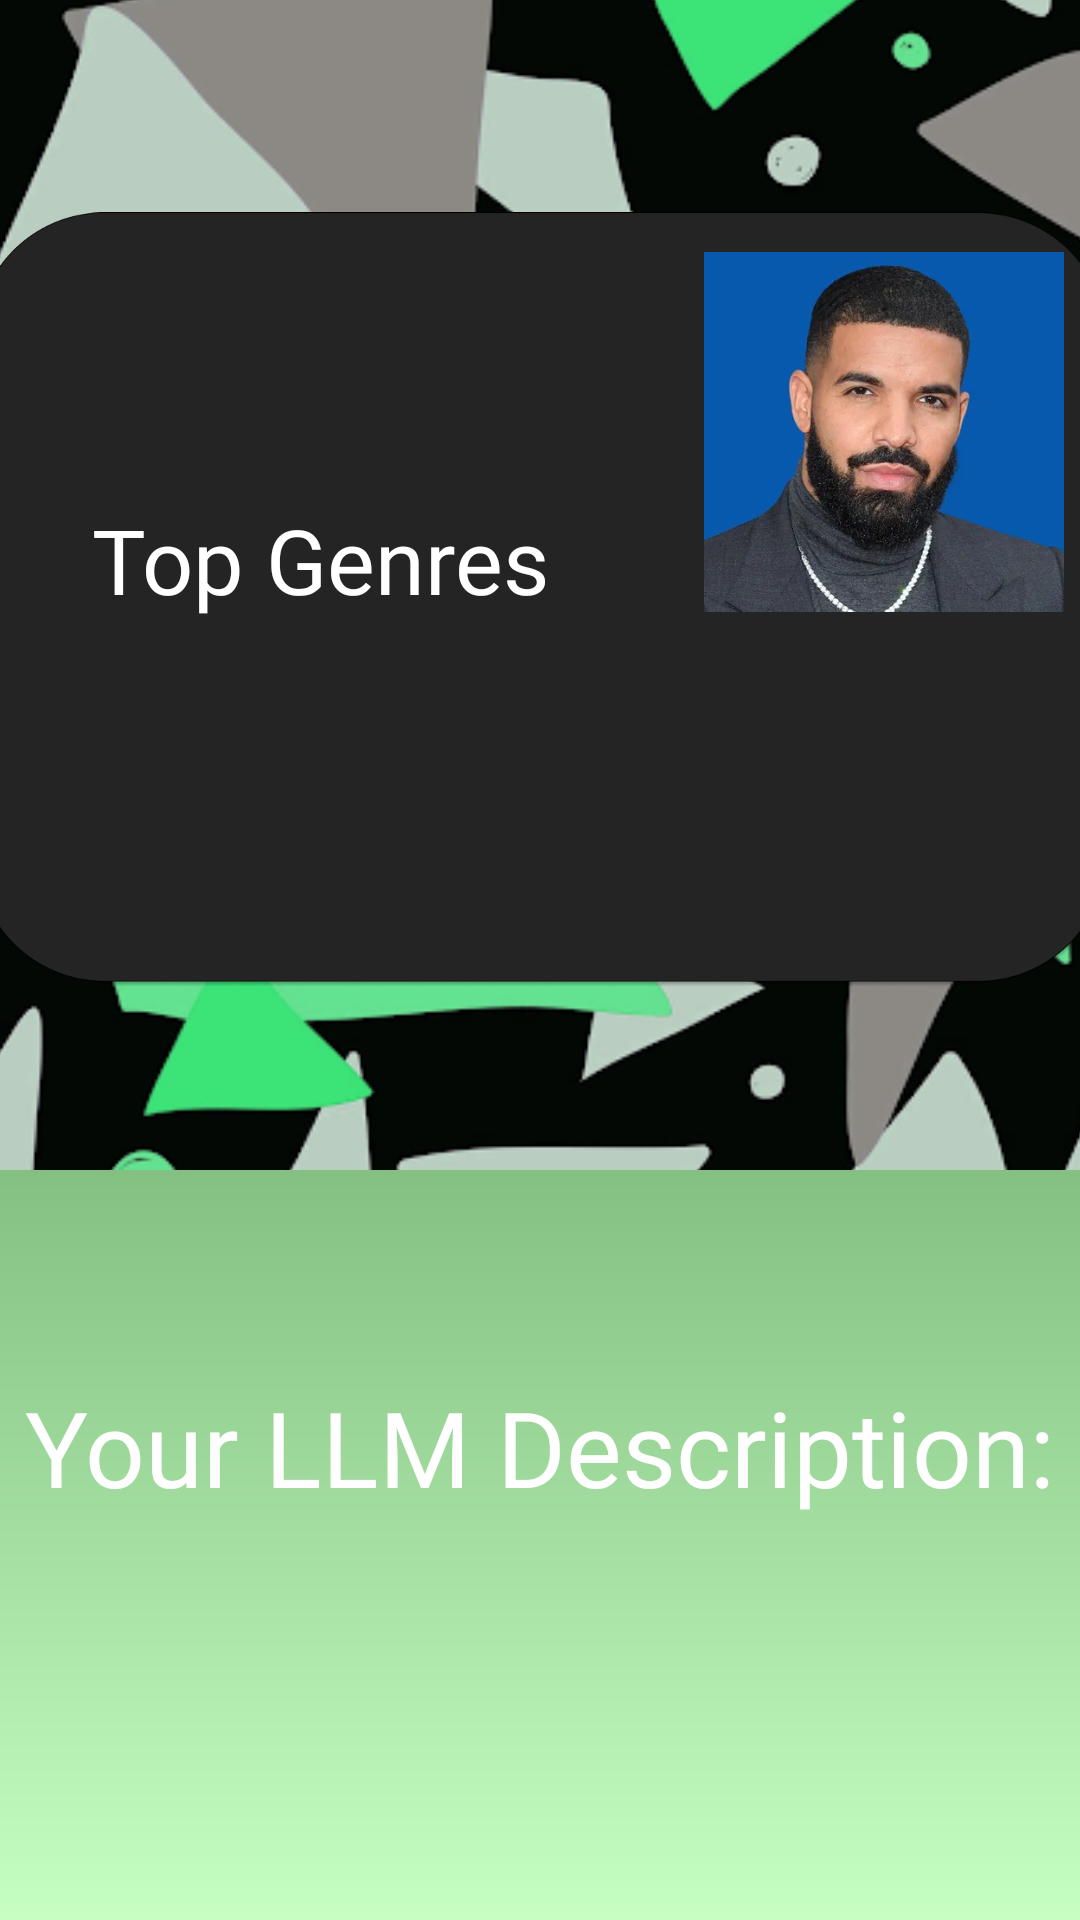

This screen was rendered from an Android layout file. Write that file and the resources it references.
<!-- AndroidManifest.xml: application theme Theme.Spotifywrapped -->
<!-- res/layout/genre_sub_page.xml -->
<?xml version="1.0" encoding="utf-8"?>
<androidx.constraintlayout.widget.ConstraintLayout xmlns:android="http://schemas.android.com/apk/res/android"
    xmlns:app="http://schemas.android.com/apk/res-auto"
    android:layout_width="match_parent"
    android:layout_height="match_parent"
    android:background="@drawable/green_gradient">

    <ImageView
        android:id="@+id/album_rectangle2"
        android:layout_width="417dp"
        android:layout_height="390dp"
        android:scaleType="centerCrop"
        android:src="@drawable/background1"
        app:layout_constraintTop_toTopOf="parent"
        app:layout_constraintStart_toStartOf="parent"
        app:layout_constraintEnd_toEndOf="parent"
        app:layout_constraintDimensionRatio="1:0.65" />

    <ImageView
        android:id="@+id/rectangle"
        android:layout_width="379dp"
        android:layout_height="400dp"
        android:src="@drawable/display_rectangle"
        app:layout_constraintBottom_toBottomOf="parent"
        app:layout_constraintEnd_toEndOf="parent"
        app:layout_constraintStart_toStartOf="parent"
        app:layout_constraintTop_toTopOf="parent"
        app:layout_constraintVertical_bias="0.0" />

    <TextView
        android:id="@+id/generatedTextViewDefine"
        android:layout_width="wrap_content"
        android:layout_height="wrap_content"
        app:layout_constraintBottom_toTopOf="@id/generatedTextView"
        app:layout_constraintEnd_toEndOf="parent"
        app:layout_constraintStart_toStartOf="parent"
        app:layout_constraintTop_toBottomOf="@+id/album_rectangle2"
        android:layout_marginTop="-100dp"
        android:fontFamily="@font/spotifyfont"
        android:textColor="@android:color/white"
        android:textSize="35sp"
        android:text="Your LLM Description:"
        />
    <TextView
        android:id="@+id/generatedTextView"
        android:layout_width="wrap_content"
        android:layout_height="wrap_content"
        android:fontFamily="@font/spotifyfont"
        android:textAlignment="center"
        android:textColor="@android:color/white"
        android:textSize="30sp"
        app:layout_constraintBottom_toTopOf="@id/navigateButtons"
        app:layout_constraintEnd_toEndOf="parent"
        app:layout_constraintHorizontal_bias="0.5"
        app:layout_constraintStart_toStartOf="parent"
        app:layout_constraintTop_toBottomOf="@+id/generatedTextViewDefine"
        app:layout_constraintVertical_bias="0.5" />

    <LinearLayout
        android:layout_width="wrap_content"
        android:layout_height="wrap_content"
        android:orientation="vertical"
        android:gravity="center_vertical"
        app:layout_constraintStart_toStartOf="@+id/rectangle"
        app:layout_constraintTop_toTopOf="@+id/rectangle"
        app:layout_constraintBottom_toBottomOf="@+id/rectangle"
        android:layout_marginStart="40dp">

        <TextView
            android:id="@+id/textView1"
            android:layout_width="wrap_content"
            android:layout_height="wrap_content"
            android:fontFamily="@font/spotifyfont"
            android:text="Top Genres"
            android:textColor="@color/white"
            android:textSize="30sp"
            app:layout_constraintStart_toStartOf="parent"
            app:layout_constraintTop_toTopOf="parent"
            app:layout_constraintBottom_toBottomOf="@+id/rectangle" />

        <TextView
            android:id="@+id/textView2"
            android:layout_width="wrap_content"
            android:layout_height="wrap_content"
            android:fontFamily="@font/spotifyfont"
            android:textColor="@color/white"
            android:textSize="20sp"
            app:layout_constraintStart_toStartOf="parent"
            android:layout_marginEnd="200dp"
            app:layout_constraintEnd_toEndOf="@id/imageView"/>

    </LinearLayout>

    <ImageView
        android:id="@+id/imageView"
        android:layout_width="120dp"
        android:layout_height="120dp"
        app:layout_constraintTop_toTopOf="@id/rectangle"
        app:layout_constraintEnd_toEndOf="@id/rectangle"
        app:layout_constraintBottom_toBottomOf="@id/rectangle"
        app:layout_constraintVertical_bias="0.3"
        android:layout_marginEnd="15dp"
        android:src="@drawable/drake" />


    <LinearLayout
        android:id="@id/navigateButtons"
        android:layout_width="wrap_content"
        android:layout_height="wrap_content"
        android:layout_marginTop="670dp"
        android:layout_marginBottom="1dp"
        android:gravity="center"
        android:orientation="horizontal"
        app:layout_constraintBottom_toBottomOf="parent"
        app:layout_constraintEnd_toEndOf="parent"
        app:layout_constraintStart_toStartOf="parent"
        app:layout_constraintTop_toTopOf="parent">

        <ImageView
            android:id="@+id/home_button"
            android:layout_width="60dp"
            android:layout_height="60dp"
            android:src="@drawable/home_button"
            android:clickable="true"
            android:focusable="true"
            app:layout_constraintBottom_toBottomOf="parent"
            app:layout_constraintEnd_toEndOf="parent"
            app:layout_constraintHorizontal_bias="0.365"
            app:layout_constraintStart_toStartOf="parent"
            app:layout_constraintTop_toBottomOf="@+id/imageView"
            app:layout_constraintVertical_bias="0.965" />

        <Space
            android:layout_width="35dp"
            android:layout_height="0dp" />


        <ImageView
            android:id="@+id/settings_button"
            android:layout_width="45dp"
            android:layout_height="45dp"
            android:src="@drawable/settings_button"
            android:clickable="true"
            android:focusable="true"
            app:layout_constraintBottom_toBottomOf="parent"
            app:layout_constraintEnd_toEndOf="parent"
            app:layout_constraintHorizontal_bias="0.365"
            app:layout_constraintStart_toStartOf="parent"
            app:layout_constraintTop_toBottomOf="@+id/imageView"
            app:layout_constraintVertical_bias="0.965" />
    </LinearLayout>
    <ImageView
        android:id="@+id/export_button"
        android:layout_width="45dp"
        android:layout_height="45dp"
        android:layout_marginEnd="16dp"
        android:layout_marginBottom="8dp"
        android:clickable="true"
        android:focusable="true"
        android:src="@drawable/export_button"
        app:layout_constraintBottom_toBottomOf="parent"
        app:layout_constraintEnd_toEndOf="parent" />

</androidx.constraintlayout.widget.ConstraintLayout>
<!-- resources referenced by this layout -->
<resources>
  <color name="white">#FFFFFFFF</color>
  <!-- drawable background1: png bitmap (drawable, 114970 bytes) -->
  <!-- drawable display_rectangle: png bitmap (drawable, 39617 bytes) -->
  <!-- drawable drake: png bitmap (drawable, 202029 bytes) -->
  <!-- drawable green_gradient (drawable) -->
  <shape xmlns:android="http://schemas.android.com/apk/res/android">
      <gradient
          android:startColor="#C6FFC1"
      android:endColor="#1B5E20"
      android:angle="90"
      android:type="linear" />
  </shape>
  <!-- drawable home_button: png bitmap (drawable, 16036 bytes) -->
  <!-- drawable settings_button: png bitmap (drawable, 21530 bytes) -->
  <style name="Theme.Spotifywrapped" parent="Base.Theme.Spotifywrapped" />
  <style name="Base.Theme.Spotifywrapped" parent="Theme.AppCompat.Light.NoActionBar">
          
          
      </style>
</resources>
